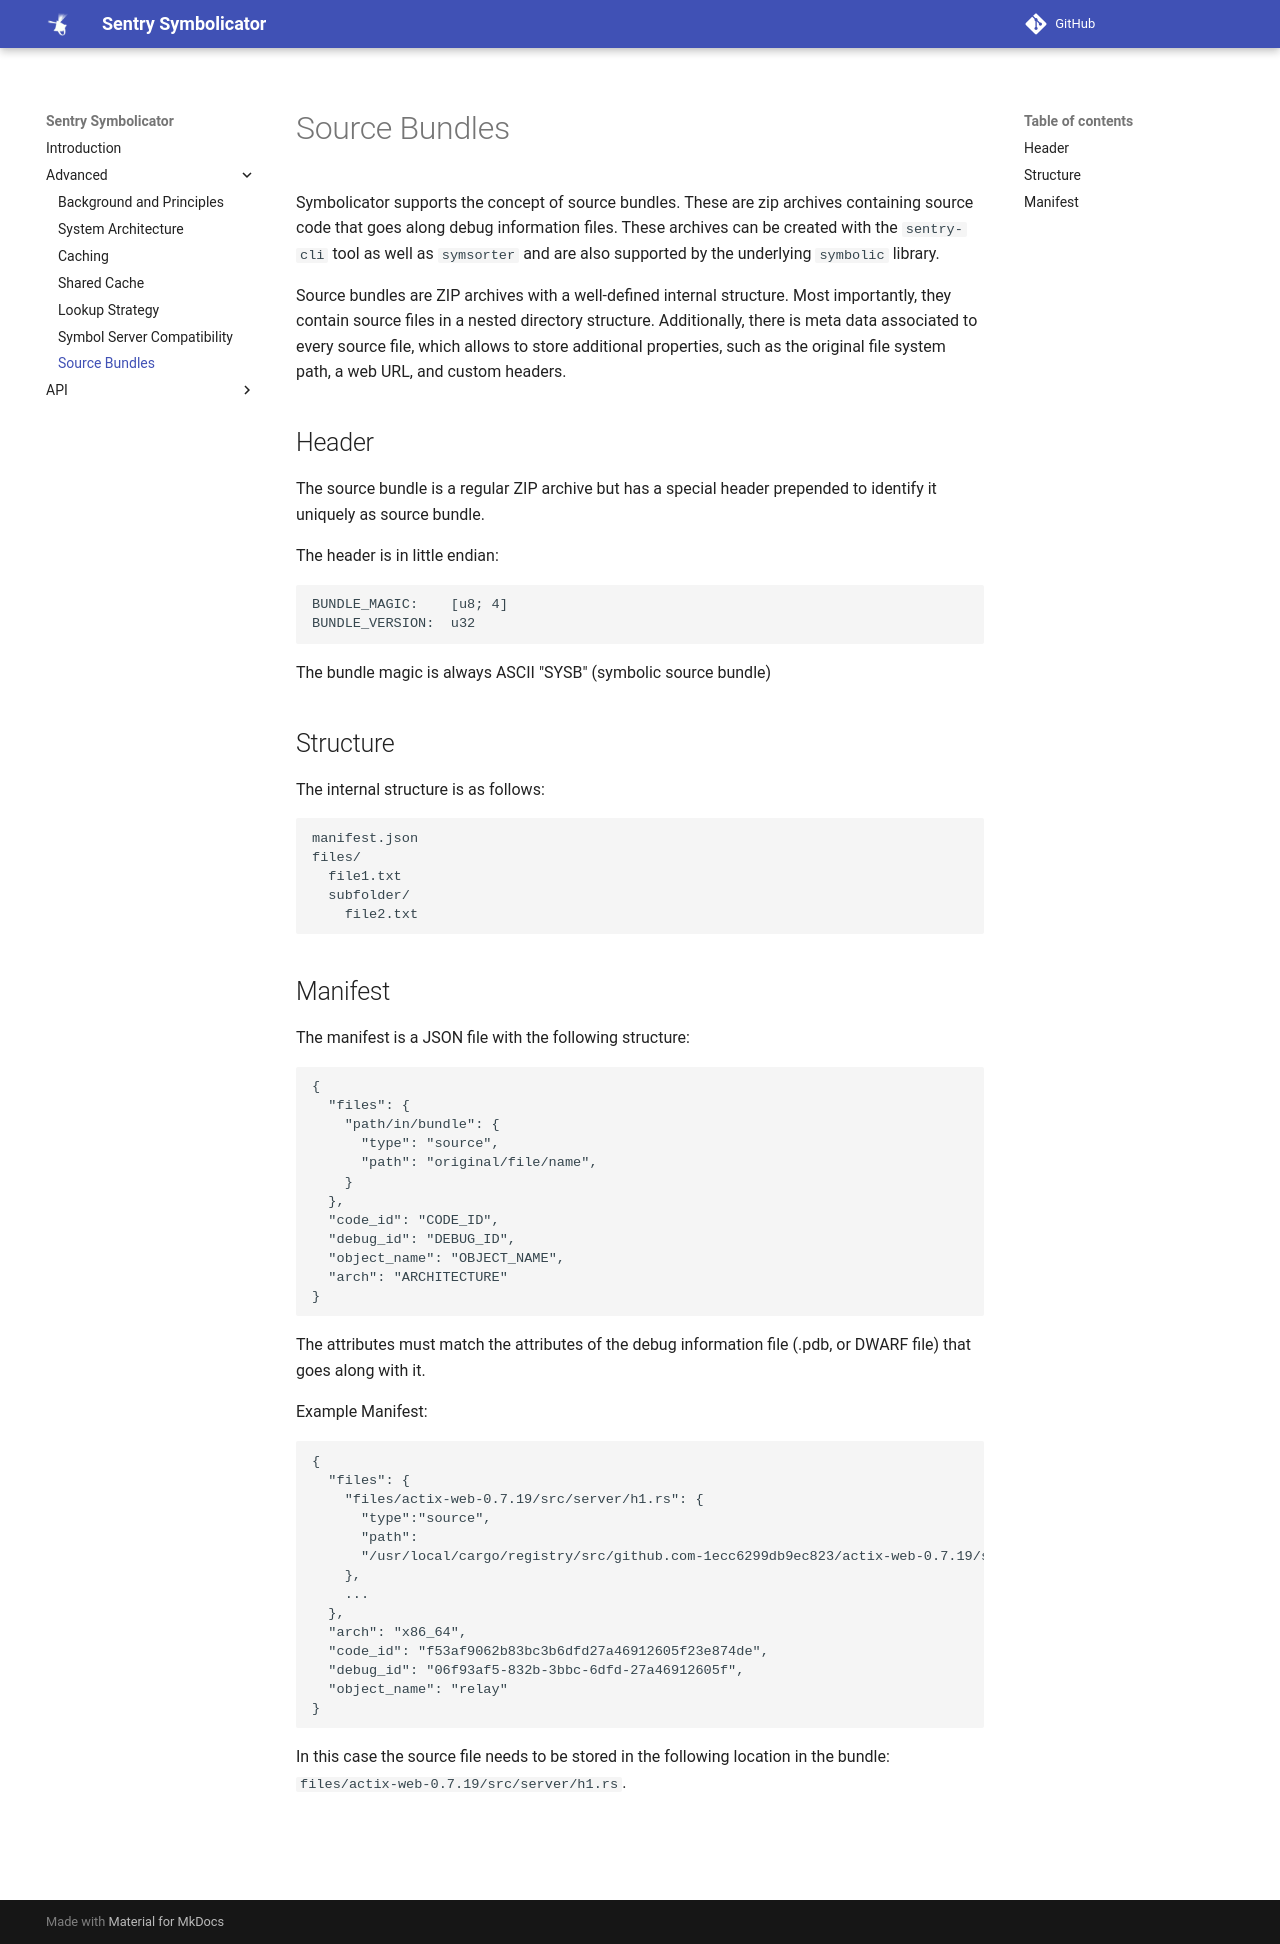

repository: getsentry/symbolicator · page: advanced/source-bundles/index.html · generator: mkdocs

# Source Bundles

Symbolicator supports the concept of source bundles.  These are zip archives
containing source code that goes along debug information files.  These archives
can be created with the `sentry-cli` tool as well as `symsorter` and are also
supported by the underlying `symbolic` library.

Source bundles are ZIP archives with a well-defined internal structure. Most
importantly, they contain source files in a nested directory structure.
Additionally, there is meta data associated to every source file, which
allows to store additional properties, such as the original file system path,
a web URL, and custom headers.

## Header

The source bundle is a regular ZIP archive but has a special header prepended
to identify it uniquely as source bundle.

The header is in little endian:

```
BUNDLE_MAGIC:    [u8; 4]
BUNDLE_VERSION:  u32
```

The bundle magic is always ASCII "SYSB" (symbolic source bundle)

## Structure

The internal structure is as follows:

```txt
manifest.json
files/
  file1.txt
  subfolder/
    file2.txt
```

## Manifest

The manifest is a JSON file with the following structure:

```json
{
  "files": {
    "path/in/bundle": {
      "type": "source",
      "path": "original/file/name",
    }
  },
  "code_id": "CODE_ID",
  "debug_id": "DEBUG_ID",
  "object_name": "OBJECT_NAME",
  "arch": "ARCHITECTURE"
}
```

The attributes must match the attributes of the debug information file (.pdb,
or DWARF file) that goes along with it.

Example Manifest:

```json
{
  "files": {
    "files/actix-web-0.7.19/src/server/h1.rs": {
      "type":"source",
      "path":
      "/usr/local/cargo/registry/src/github.com-1ecc6299db9ec823/actix-web-0.7.19/src/server/h1.rs"
    },
    ...
  },
  "arch": "x86_64",
  "code_id": "f53af9062b83bc3b6dfd27a46912605f23e874de",
  "debug_id": "06f93af5-832b-3bbc-6dfd-27a46912605f",
  "object_name": "relay"
}
```

In this case the source file needs to be stored in the following location
in the bundle: `files/actix-web-0.7.19/src/server/h1.rs`.
